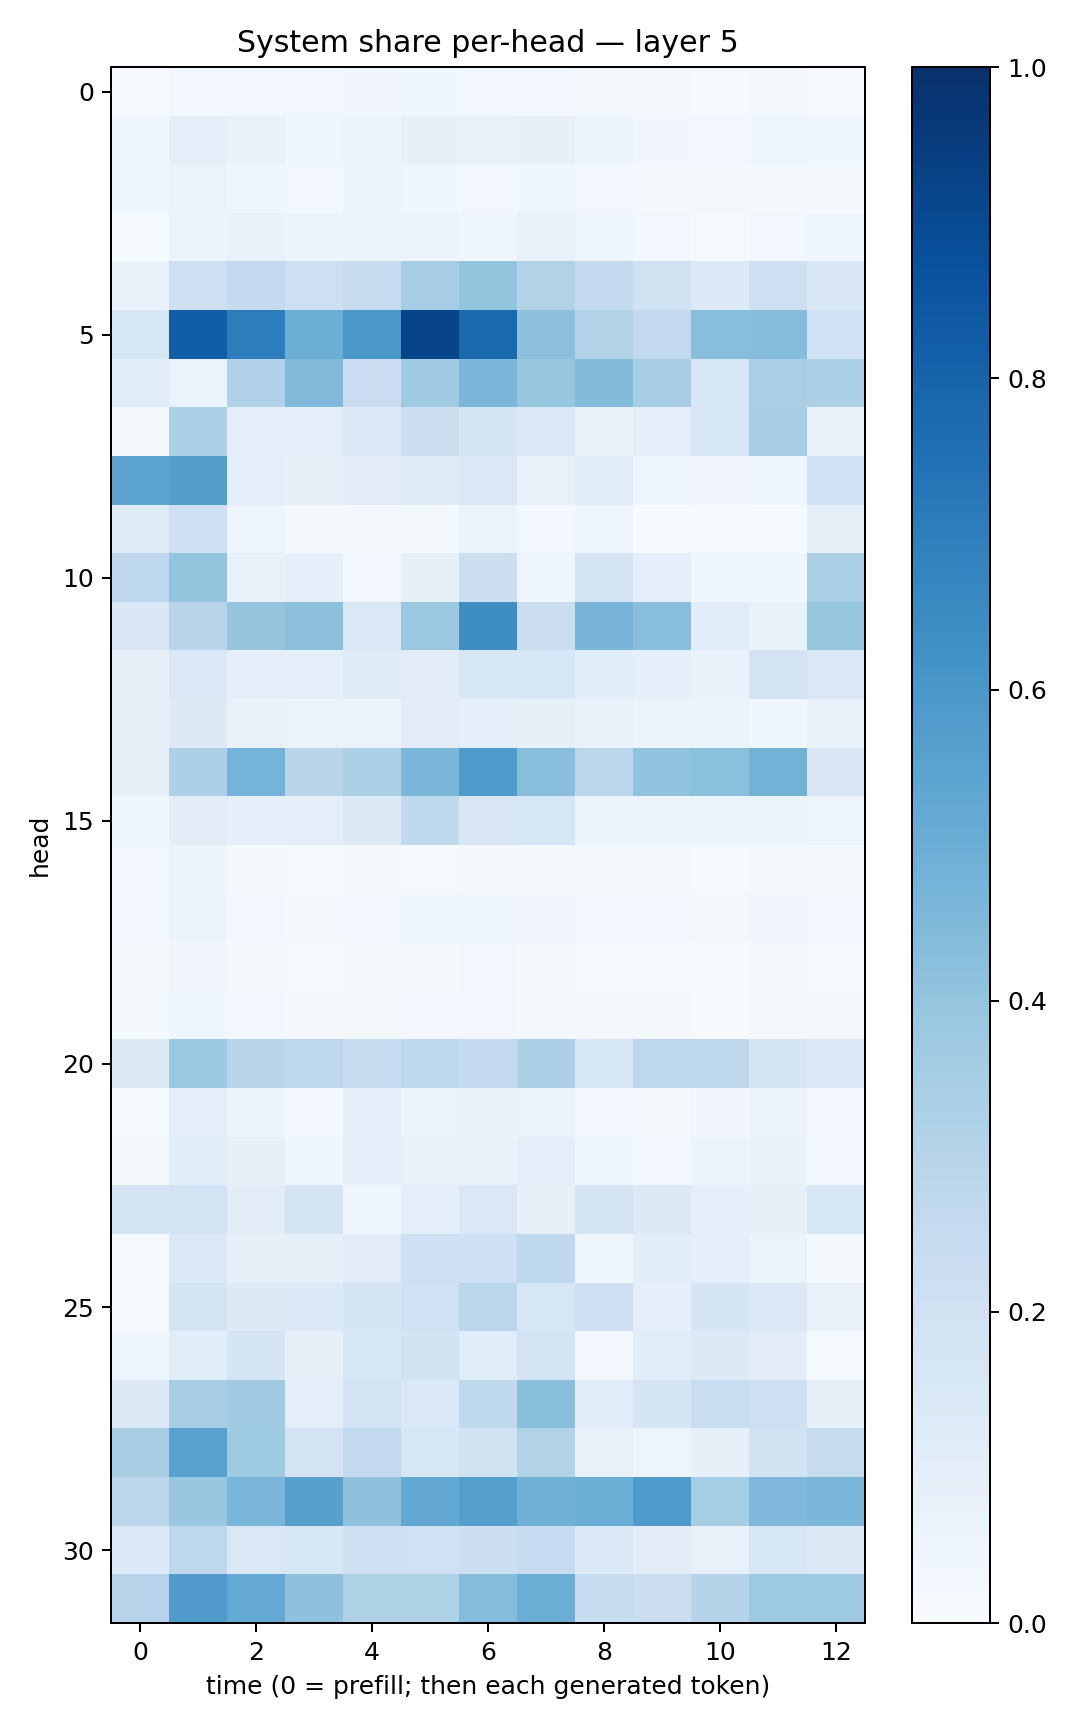

The table this chart was drawn from, first rows:
0.00845523, 0.024015289, 0.024902876, 0.026973065, 0.03146629, 0.03518782, 0.02395678, 0.026459234, 0.019400727, 0.018760456, 0.014663027, 0.020196127, 0.010427438
0.03747, 0.0992, 0.07018, 0.04167, 0.06044, 0.08485, 0.07469, 0.08034, 0.052, 0.03186, 0.02987, 0.04338, 0.0359
0.03733, 0.06581, 0.04095, 0.02392, 0.05653, 0.03972, 0.02871, 0.03826, 0.02551, 0.01962, 0.01565, 0.02058, 0.0193
0.01558, 0.05131, 0.06886, 0.06124, 0.0549, 0.05808, 0.04401, 0.07675, 0.04231, 0.02956, 0.008929, 0.02545, 0.04083
0.06839, 0.2145, 0.2545, 0.2147, 0.2444, 0.3504, 0.4001, 0.3092, 0.2561, 0.1988, 0.1343, 0.2109, 0.1502
0.1604, 0.821, 0.7012, 0.5034, 0.6, 0.9201, 0.7817, 0.4178, 0.3131, 0.2593, 0.429, 0.4311, 0.2
0.114, 0.06619, 0.3175, 0.4488, 0.2301, 0.3689, 0.4604, 0.3934, 0.4376, 0.3481, 0.1536, 0.3386, 0.3293
0.02296, 0.3262, 0.09839, 0.09019, 0.1449, 0.2199, 0.1725, 0.1466, 0.07338, 0.09684, 0.158, 0.344, 0.0724
0.5426, 0.5679, 0.09499, 0.08161, 0.1098, 0.1187, 0.1453, 0.07313, 0.1083, 0.04301, 0.03176, 0.04066, 0.202
0.1229, 0.2144, 0.04838, 0.01852, 0.01603, 0.02157, 0.06417, 0.02556, 0.04449, 0.006734, 0.00871, 0.0155, 0.08207
0.2742, 0.3996, 0.07383, 0.09262, 0.02867, 0.08257, 0.215, 0.04205, 0.1725, 0.09212, 0.03661, 0.03881, 0.339
0.1511, 0.2956, 0.3982, 0.4149, 0.1438, 0.3824, 0.6376, 0.2255, 0.4711, 0.429, 0.1159, 0.06886, 0.3932
0.08076, 0.1473, 0.0871, 0.09065, 0.1181, 0.1115, 0.1527, 0.1554, 0.1092, 0.09093, 0.07025, 0.183, 0.1442
0.08089, 0.1294, 0.06764, 0.0659, 0.05612, 0.1017, 0.09045, 0.08568, 0.07025, 0.05421, 0.06108, 0.03576, 0.06739
0.08521, 0.3267, 0.4753, 0.2895, 0.329, 0.4597, 0.5837, 0.4289, 0.2803, 0.4055, 0.4203, 0.48, 0.1521
0.0358, 0.1053, 0.08743, 0.1008, 0.1311, 0.2643, 0.1501, 0.1619, 0.06208, 0.05324, 0.05982, 0.05299, 0.04969
0.02684, 0.05321, 0.02006, 0.0131, 0.0168, 0.01557, 0.01673, 0.01963, 0.02324, 0.01949, 0.01099, 0.0169, 0.02121
0.02533, 0.05553, 0.02866, 0.02151, 0.02852, 0.03735, 0.03709, 0.03251, 0.02502, 0.02594, 0.01832, 0.03174, 0.02498
0.01612, 0.03297, 0.01818, 0.01503, 0.02028, 0.01681, 0.02516, 0.02323, 0.01494, 0.01455, 0.009098, 0.01941, 0.01095
0.01612, 0.04397, 0.0294, 0.01882, 0.02128, 0.02426, 0.02675, 0.02223, 0.01913, 0.01905, 0.00995, 0.02185, 0.01692
0.1299, 0.3753, 0.2927, 0.2675, 0.246, 0.2743, 0.2557, 0.3258, 0.1639, 0.2735, 0.2726, 0.17, 0.1399
0.01489, 0.09859, 0.05572, 0.02845, 0.08711, 0.06369, 0.06854, 0.06516, 0.02648, 0.02222, 0.03229, 0.05627, 0.03056
0.01816, 0.1072, 0.08036, 0.04106, 0.09099, 0.07144, 0.07202, 0.09868, 0.03563, 0.02808, 0.05505, 0.06715, 0.02961
0.1763, 0.1813, 0.1048, 0.1786, 0.04723, 0.09746, 0.1457, 0.08025, 0.1743, 0.125, 0.09029, 0.07893, 0.1561
0.01188, 0.1446, 0.08312, 0.08414, 0.1105, 0.2088, 0.2056, 0.2676, 0.04079, 0.107, 0.0865, 0.06628, 0.01635
0.009267, 0.1777, 0.1296, 0.1345, 0.1703, 0.2001, 0.2861, 0.1609, 0.2105, 0.0935, 0.1654, 0.1444, 0.07516
0.04935, 0.1086, 0.1714, 0.08202, 0.1562, 0.1894, 0.1164, 0.1817, 0.0303, 0.1061, 0.1298, 0.1048, 0.01417
0.1263, 0.3503, 0.3668, 0.1001, 0.1799, 0.1454, 0.2725, 0.424, 0.1136, 0.1668, 0.2342, 0.2077, 0.08444
0.3408, 0.5558, 0.3726, 0.1832, 0.261, 0.1533, 0.1928, 0.3121, 0.07754, 0.04786, 0.08095, 0.1903, 0.2409
0.2828, 0.3854, 0.4614, 0.5622, 0.413, 0.527, 0.5636, 0.4857, 0.4968, 0.5891, 0.3548, 0.4519, 0.4573
0.1344, 0.2737, 0.141, 0.1531, 0.2111, 0.202, 0.2173, 0.2484, 0.1338, 0.1035, 0.0775, 0.1589, 0.1307
0.2958, 0.5783, 0.5218, 0.4139, 0.3222, 0.3224, 0.4364, 0.5028, 0.2374, 0.224, 0.3038, 0.3727, 0.3725
